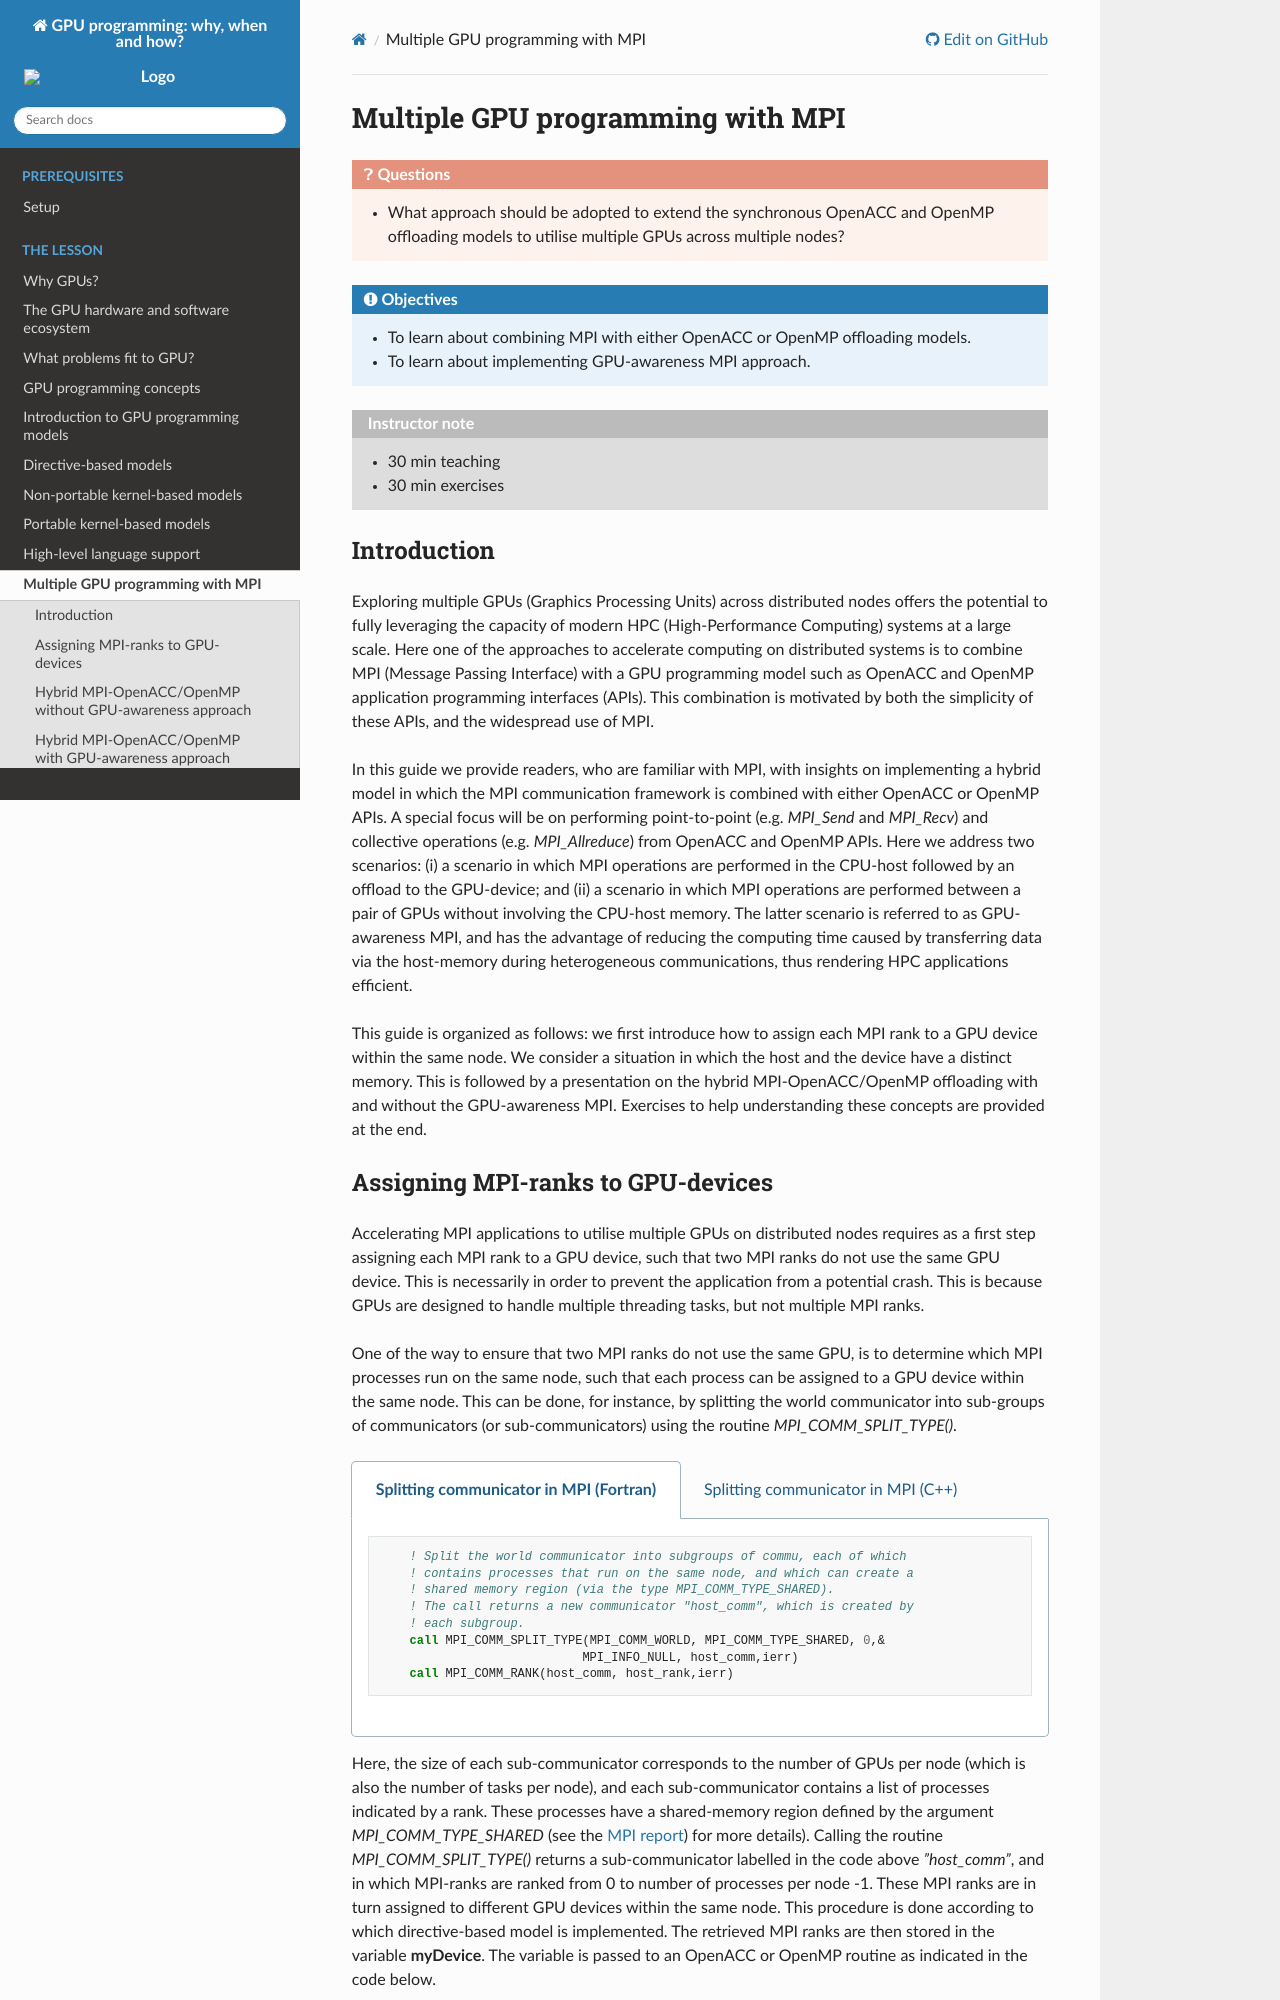

repository: ENCCS/gpu-programming · page: 10-multiple_gpu/index.html · generator: sphinx

.. _multiple-gpus:

Multiple GPU programming with MPI
=================================

.. questions::

   - What approach should be adopted to extend the synchronous OpenACC and OpenMP offloading models to utilise multiple GPUs across multiple nodes? 

.. objectives::

   - To learn about combining MPI with either OpenACC or OpenMP offloading models.
   - To learn about implementing GPU-awareness MPI approach. 

.. instructor-note::

   - 30 min teaching
   - 30 min exercises

Introduction
------------

Exploring multiple GPUs (Graphics Processing Units) across distributed nodes offers the potential to fully leveraging the capacity of modern HPC (High-Performance Computing) systems at a large scale. Here one of the approaches to accelerate computing on distributed systems is to combine MPI (Message Passing Interface) with a GPU programming model such as OpenACC and OpenMP application programming interfaces (APIs). This combination is motivated by both the simplicity of these APIs, and the widespread use of MPI.   

In this guide we provide readers, who are familiar with MPI, with insights on implementing a hybrid model in which the MPI communication framework is combined with either OpenACC or OpenMP APIs. A special focus will be on performing point-to-point (e.g. `MPI_Send` and `MPI_Recv`) and collective operations (e.g. `MPI_Allreduce`) from OpenACC and OpenMP APIs. Here we address two scenarios: (i) a scenario in which MPI operations are performed in the CPU-host followed by an offload to the GPU-device; and (ii) a scenario in which MPI operations are performed between a pair of GPUs without involving the CPU-host memory. The latter scenario is referred to as GPU-awareness MPI, and has the advantage of reducing the computing time caused by transferring data via the host-memory during heterogeneous communications, thus rendering HPC applications efficient. 

This guide is organized as follows: we first introduce how to assign each MPI rank to a GPU device within the same node. We consider a situation in which the host and the device have a distinct memory. This is followed by a presentation on the hybrid MPI-OpenACC/OpenMP offloading with and without the GPU-awareness MPI. Exercises to help understanding these concepts are provided at the end.
